Run: headless pygame with SDL's dummy video driver; simulated clock (each Clock.tick advances the game by its frame time, no real sleeping); random seed 0; keys injected as events and as key.get_pressed() state; no mouse input.
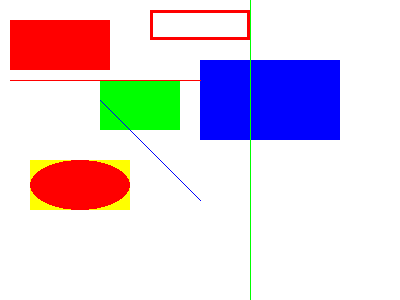
Frame 1 of 4 · flips 1–60 · no input
Frame 2 of 4 · flips 61–180 · tapped SPACE, RETURN · held RIGHT (→), D · screen unchanged from frame 1, image omitted
Frame 3 of 4 · flips 181–300 · held DOWN (↓), S · screen unchanged from frame 2, image omitted
Frame 4 of 4 · flips 301–420 · held LEFT (←), A, UP (↑), W · screen unchanged from frame 3, image omitted

The pygame program that drew these frames:

# 도형 연습 파일
# py_rect.py

import pygame

pygame.init()

screen = pygame.display.set_mode((400, 300))

while True:
    for event in pygame.event.get():
        if event.type == pygame.QUIT:
            pygame.quit()

    screen.fill((255, 255, 255))  # 화면에 흰색 채우기

    # 빨간색 직사각형 그리기
    pygame.draw.rect(screen, (255, 0, 0), (10, 20, 100, 50))

    # 빨간색 직사각형 (굵기: 3)
    pygame.draw.rect(screen, (255, 0, 0), (150, 10, 100, 30), 3)

    # 녹색: x:100, y: 80 좌표에 가로 80, 세로 50 사각형 그리기 (단위: 픽셀)
    pygame.draw.rect(screen, (0, 255, 0), ((100, 80), (80, 50)))
    # 파란색: x:200, y: 60 좌표에 가로 140, 세로 80 직사각형
    b_rect = pygame.Rect(200, 60, 140, 80)
    pygame.draw.rect(screen, (0, 0, 255), b_rect)

    # 노란색: x:30, y: 160 좌표에 가로 100, 세로 50 직사각형(R + G = Y)
    y_rect = pygame.Rect((30, 160), (100, 50))
    pygame.draw.rect(screen, (255, 255, 0), y_rect)

    # 파란선: (100, 100), (200, 200)
    pygame.draw.line(screen, (0, 0, 255), (100, 100), (200, 200))

    # 빨간선: 세로 80픽셀에 가로 10~200 사이의 수평선 그리기
    pygame.draw.line(screen, (255, 0, 0), (10, 80), (200, 80))

    # 녹색선: 가로 250픽셀에 화면을 분할하는 수직선 그리기
    pygame.draw.line(screen, (0, 255, 0), (250, 0), (250, 300))

    # 타원 그리기
    pygame.draw.ellipse(screen, (255, 0, 0), y_rect)

    # 화면 업데이트
    pygame.display.update()
